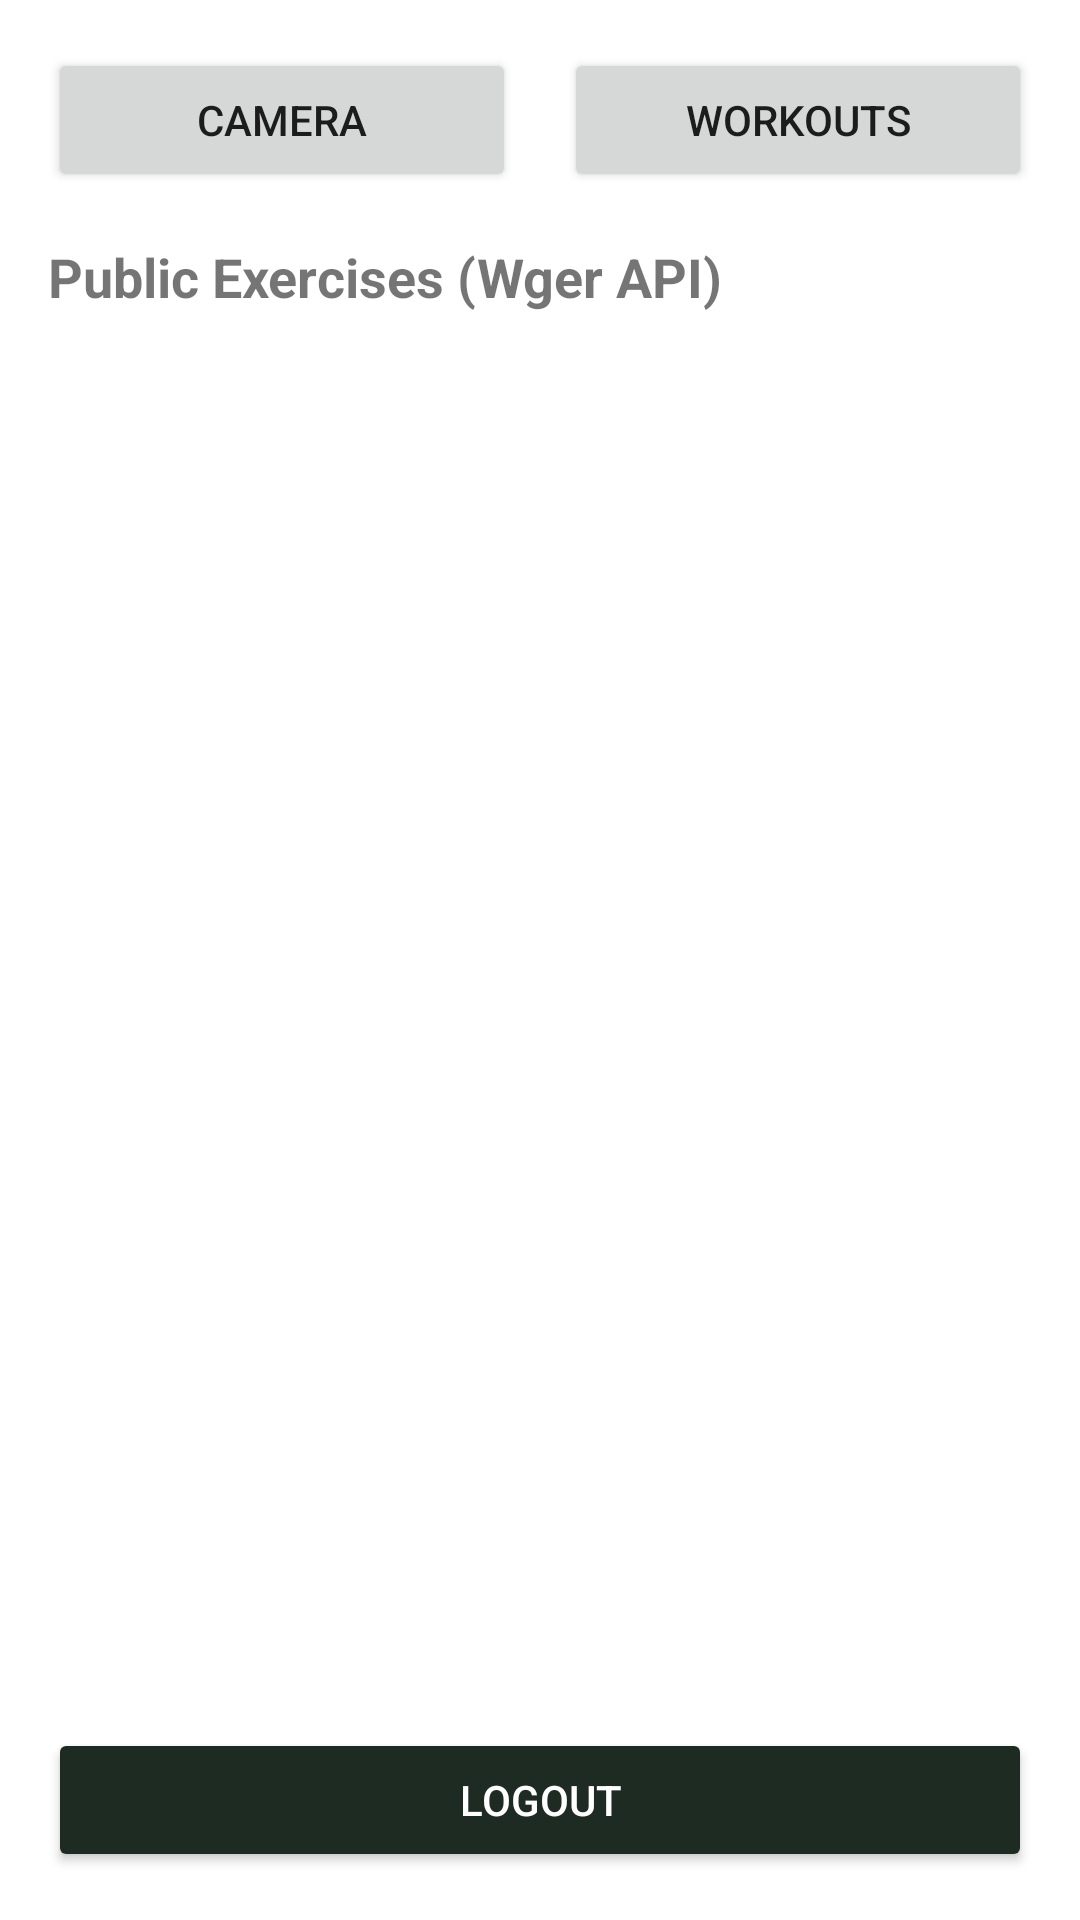

Here is an Android app screen rendered from its layout file. Give the layout XML and the strings, colors and styles it references.
<!-- AndroidManifest.xml: application theme Theme.DSSMV_ProjectDroid_1240690_1240842 -->
<!-- res/layout/activity_main.xml -->
<?xml version="1.0" encoding="utf-8"?>
<LinearLayout xmlns:android="http://schemas.android.com/apk/res/android"
    android:layout_width="match_parent"
    android:layout_height="match_parent"
    android:orientation="vertical"
    android:padding="16dp">

    <LinearLayout
        android:layout_width="match_parent"
        android:layout_height="wrap_content"
        android:orientation="horizontal"
        android:layout_marginBottom="16dp">

        <Button
            android:id="@+id/btnCamera"
            android:layout_width="0dp"
            android:layout_height="wrap_content"
            android:layout_weight="1"
            android:text="Camera"
            android:layout_marginEnd="8dp"/>

        <Button
            android:id="@+id/btnWorkout"
            android:layout_width="0dp"
            android:layout_height="wrap_content"
            android:layout_weight="1"
            android:text="Workouts"
            android:layout_marginStart="8dp"/>
    </LinearLayout>

    <TextView
        android:layout_width="match_parent"
        android:layout_height="wrap_content"
        android:text="Public Exercises (Wger API)"
        android:textStyle="bold"
        android:textSize="18sp"
        android:layout_marginBottom="8dp"/>

    <ListView
        android:id="@+id/listViewExercises"
        android:layout_width="match_parent"
        android:layout_height="0dp"
        android:layout_weight="1"
        android:layout_marginBottom="16dp"/>

    <Button
        android:id="@+id/btnLogout"
        android:layout_width="match_parent"
        android:layout_height="wrap_content"
        android:text="Logout"
        android:backgroundTint="@color/primary_dark_green"
        android:textColor="@color/white" />

</LinearLayout>
<!-- resources referenced by this layout -->
<resources>
  <color name="primary_dark_green">#1E2B22</color>
  <color name="white">#FFFFFF</color>
  <style name="Theme.DSSMV_ProjectDroid_1240690_1240842" parent="Theme.MaterialComponents.DayNight.DarkActionBar">
          
          <item name="colorPrimary">@color/purple_500</item>
          <item name="colorPrimaryVariant">@color/purple_700</item>
          <item name="colorOnPrimary">@color/white</item>
          
          <item name="colorSecondary">@color/teal_200</item>
          <item name="colorSecondaryVariant">@color/teal_700</item>
          <item name="colorOnSecondary">@color/black</item>
          
          <item name="android:statusBarColor">?attr/colorPrimaryVariant</item>
          
      </style>
  <color name="black">#000000</color>
  <!-- not gathered from this repository: default colours our renderer supplied (Android Studio template values) -->
  <color name="purple_500">#FF6200EE</color>
  <color name="purple_700">#FF3700B3</color>
  <color name="teal_200">#FF03DAC5</color>
  <color name="teal_700">#FF018786</color>
</resources>
